Image classification data set "maize-status-prediction" (Eng-Janvier/maize-status-prediction on GitHub). Class labels (2): FAW, health.

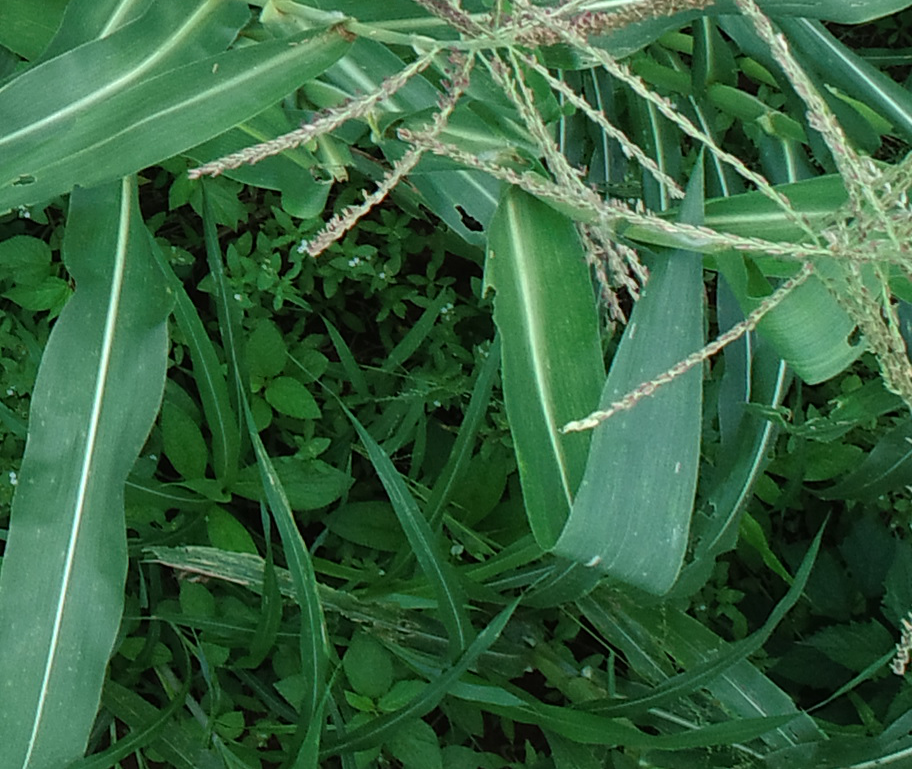
Label: FAW

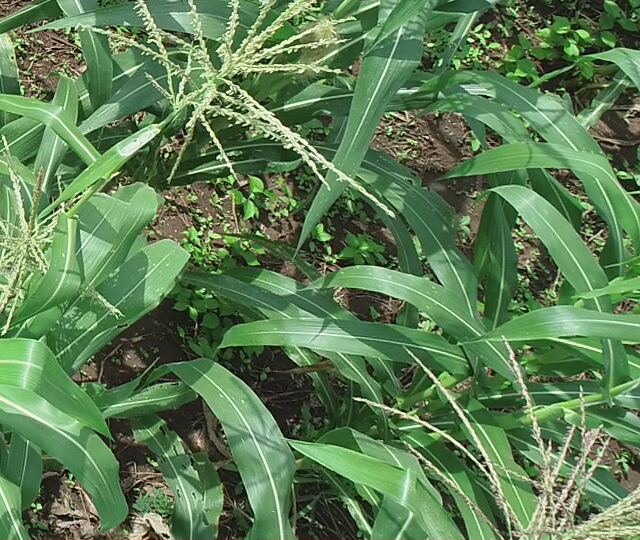
Label: health

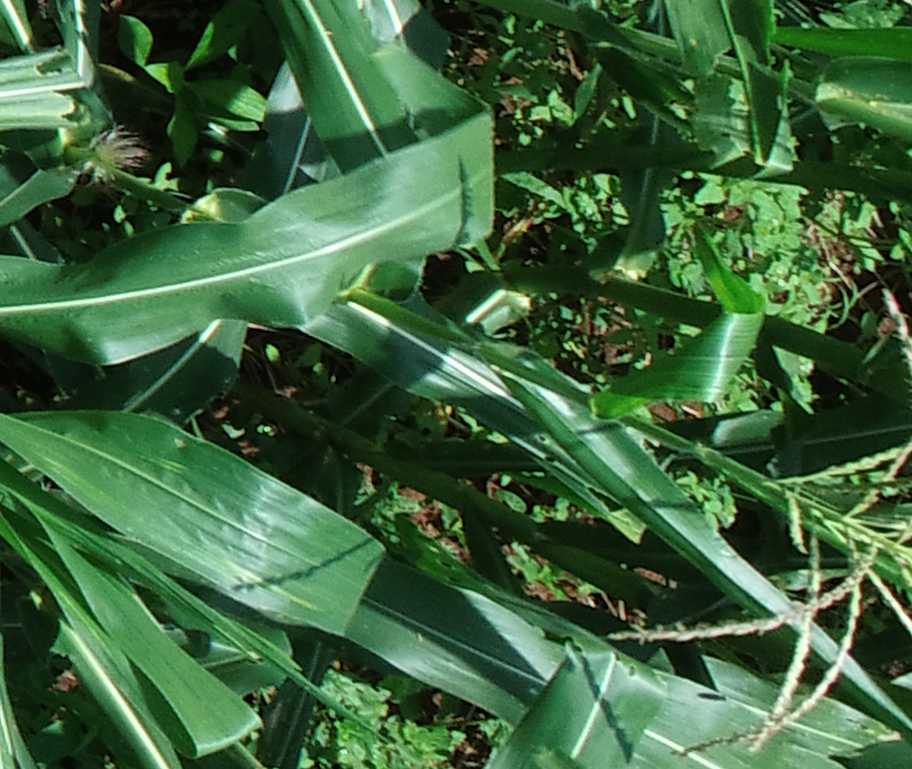
Label: FAW

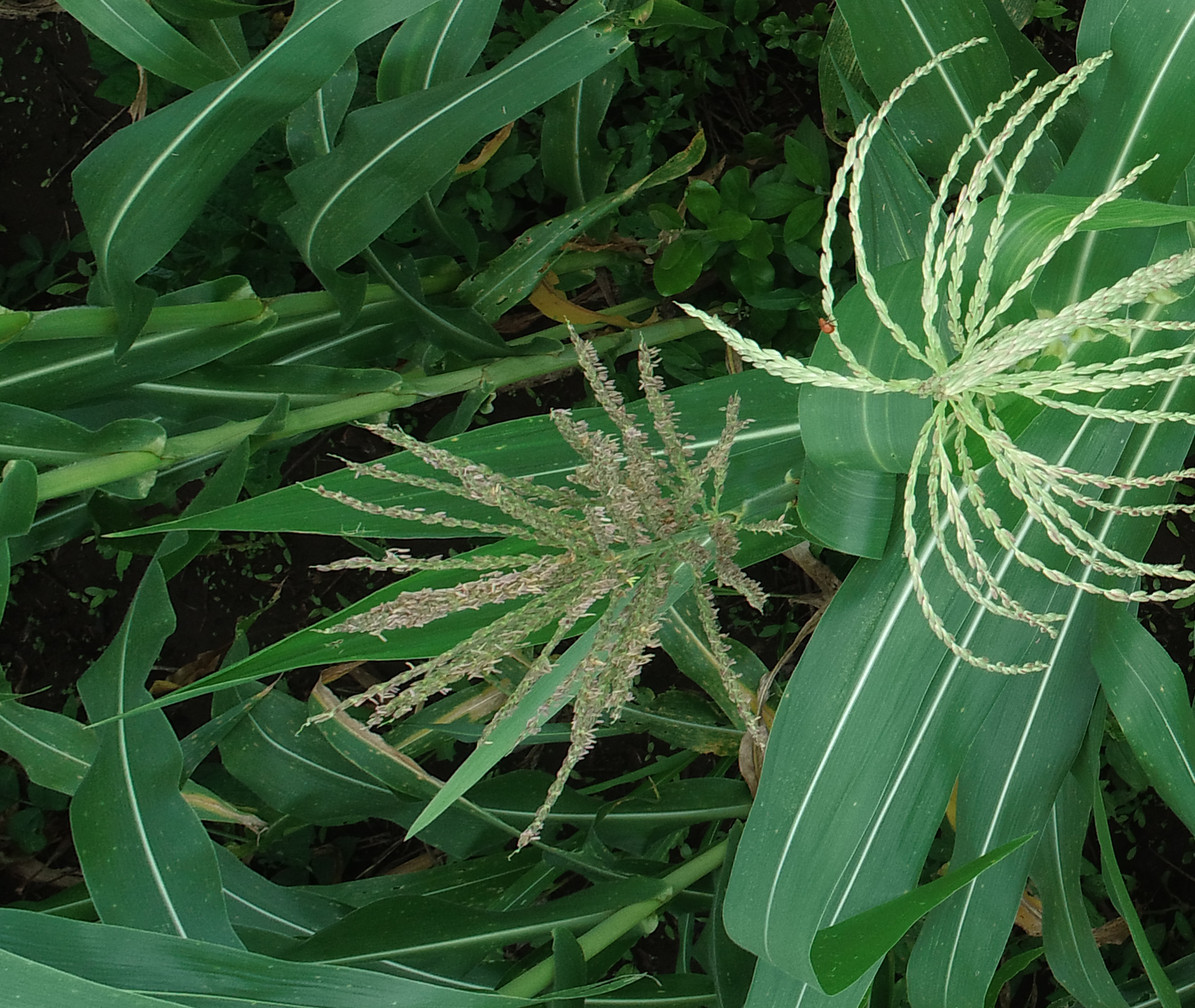
Label: health

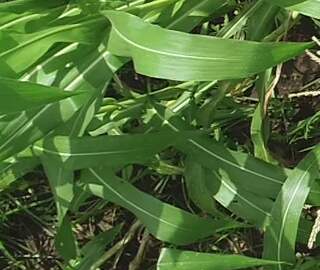
Label: health

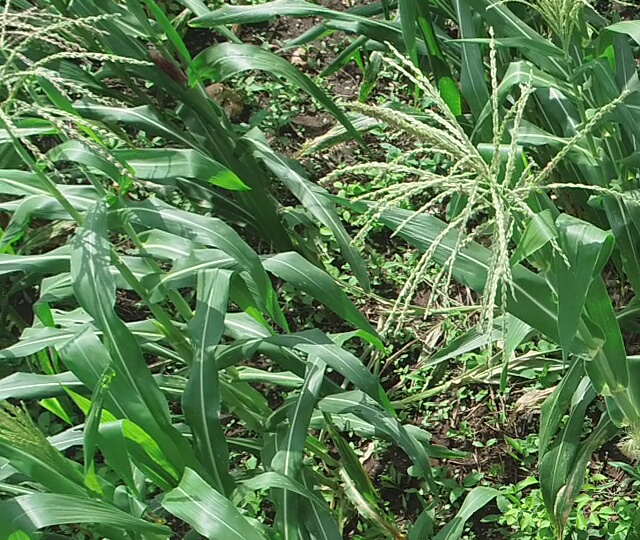
Label: health
